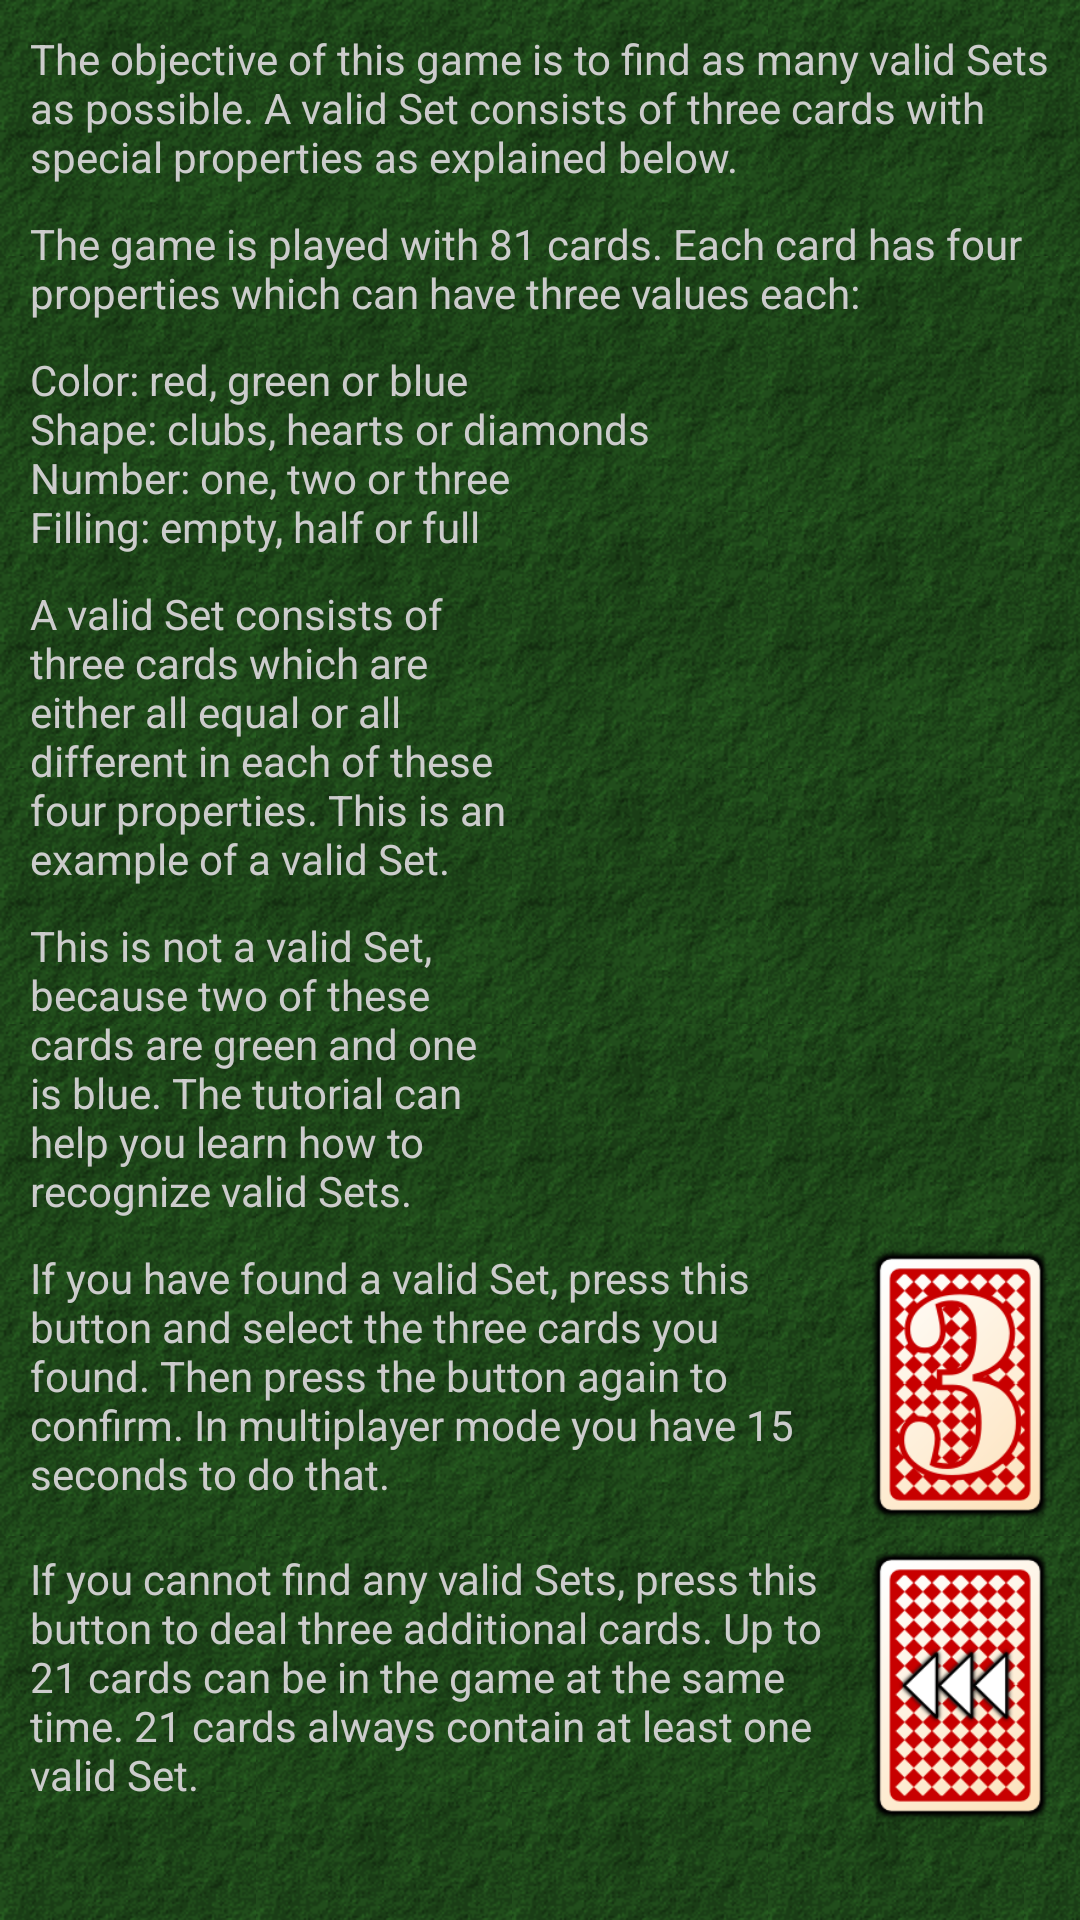

This screen was rendered from an Android layout file. Write that file and the resources it references.
<!-- AndroidManifest.xml: fallback theme Theme.MaterialComponents.DayNight.NoActionBar -->
<!-- res/layout/help.xml -->
<?xml version="1.0" encoding="utf-8"?>
<ScrollView xmlns:android="http://schemas.android.com/apk/res/android"
    android:layout_width="fill_parent"
    android:layout_height="fill_parent"
    android:background="@drawable/background_table"
    >
    <LinearLayout
        android:orientation="vertical"
        android:layout_width="fill_parent"
        android:layout_height="wrap_content"
        android:layout_margin="5dp"
        >
            <TextView
                style="@style/manual_paragraph"
                android:layout_width="fill_parent"
                android:text="@string/manual_introduction"
                />
            <TextView
                style="@style/manual_paragraph"
                android:layout_width="fill_parent"
                android:text="@string/manual_card"
                />
            <TextView
                style="@style/manual_paragraph"
                android:layout_width="fill_parent"
                android:text="@string/manual_properties"
                />
        <LinearLayout
            android:orientation="horizontal"
            android:layout_width="fill_parent"
            android:layout_height="wrap_content"
            >
            <TextView
                style="@style/manual_paragraph"
                android:layout_weight="1"
                android:text="@string/manual_valid"
                />
            <ImageView
                style="@style/manual_image"
                android:layout_weight="1"
                android:src="@drawable/manual_valid"
                />
        </LinearLayout>
        <LinearLayout
            android:orientation="horizontal"
            android:layout_width="fill_parent"
            android:layout_height="wrap_content"
            >
            <TextView
                style="@style/manual_paragraph"
                android:layout_weight="1"
                android:text="@string/manual_invalid"
                />
            <ImageView
                style="@style/manual_image"
                android:layout_weight="1"
                android:src="@drawable/manual_invalid"
                />
        </LinearLayout>
        <LinearLayout
            android:orientation="horizontal"
            android:layout_width="fill_parent"
            android:layout_height="wrap_content"
            >
            <TextView
                style="@style/manual_paragraph"
                android:layout_weight="4"
                android:text="@string/manual_call"
                />
            <ImageView
                style="@style/manual_image"
                android:layout_weight="1"
                android:src="@drawable/button_player1_normal"
                />
        </LinearLayout>
        <LinearLayout
            android:orientation="horizontal"
            android:layout_width="fill_parent"
            android:layout_height="wrap_content"
            >
            <TextView
                style="@style/manual_paragraph"
                android:layout_weight="4"
                android:text="@string/manual_deal"
                />
            <ImageView
                style="@style/manual_image"
                android:layout_weight="1"
                android:src="@drawable/button_deal_cards_normal"
                />
        </LinearLayout>
    </LinearLayout>
</ScrollView>
<!-- resources referenced by this layout -->
<resources>
  <!-- drawable background_table (drawable-hdpi) -->
  <?xml version="1.0" encoding="utf-8"?>
  <bitmap xmlns:android="http://schemas.android.com/apk/res/android"
      android:src="@drawable/bg_tile_table"
      android:tileMode="repeat" />
  <!-- drawable button_deal_cards_normal: png bitmap (drawable-hdpi, 25582 bytes) -->
  <!-- drawable button_player1_normal: png bitmap (drawable-hdpi, 23001 bytes) -->
  <string name="manual_call">If you have found a valid Set, press this button and select the three cards you found. Then press the button again to confirm. In multiplayer mode you have 15 seconds to do that.</string>
  <string name="manual_card">The game is played with 81 cards. Each card has four properties which can have three values each:</string>
  <string name="manual_deal">If you cannot find any valid Sets, press this button to deal three additional cards. Up to 21 cards can be in the game at the same time. 21 cards always contain at least one valid Set.</string>
  <string name="manual_introduction">The objective of this game is to find as many valid Sets as possible. A valid Set consists of three cards with special properties as explained below.</string>
  <string name="manual_invalid">This is not a valid Set, because two of these cards are green and one is blue. The tutorial can help you learn how to recognize valid Sets.</string>
  <string name="manual_properties">Color: red, green or blue\nShape: clubs, hearts or diamonds\nNumber: one, two or three\nFilling: empty, half or full</string>
  <string name="manual_valid">A valid Set consists of three cards which are either all equal or all different in each of these four properties. This is an example of a valid Set.</string>
  <style name="manual_image">
          <item name="android:layout_width">0dp</item>
          <item name="android:layout_height">wrap_content</item>
          <item name="android:adjustViewBounds">true</item>
          <item name="android:scaleType">fitEnd</item>
          <item name="android:padding">5dp</item>
      </style>
  <style name="manual_paragraph">
          <item name="android:textColor">#CCCCCC</item>
          <item name="android:layout_width">0dp</item>
          <item name="android:layout_height">wrap_content</item>
          <item name="android:padding">5dp</item>
      </style>
  <!-- drawable bg_tile_table: png bitmap (drawable-hdpi, 8503 bytes) -->
</resources>
